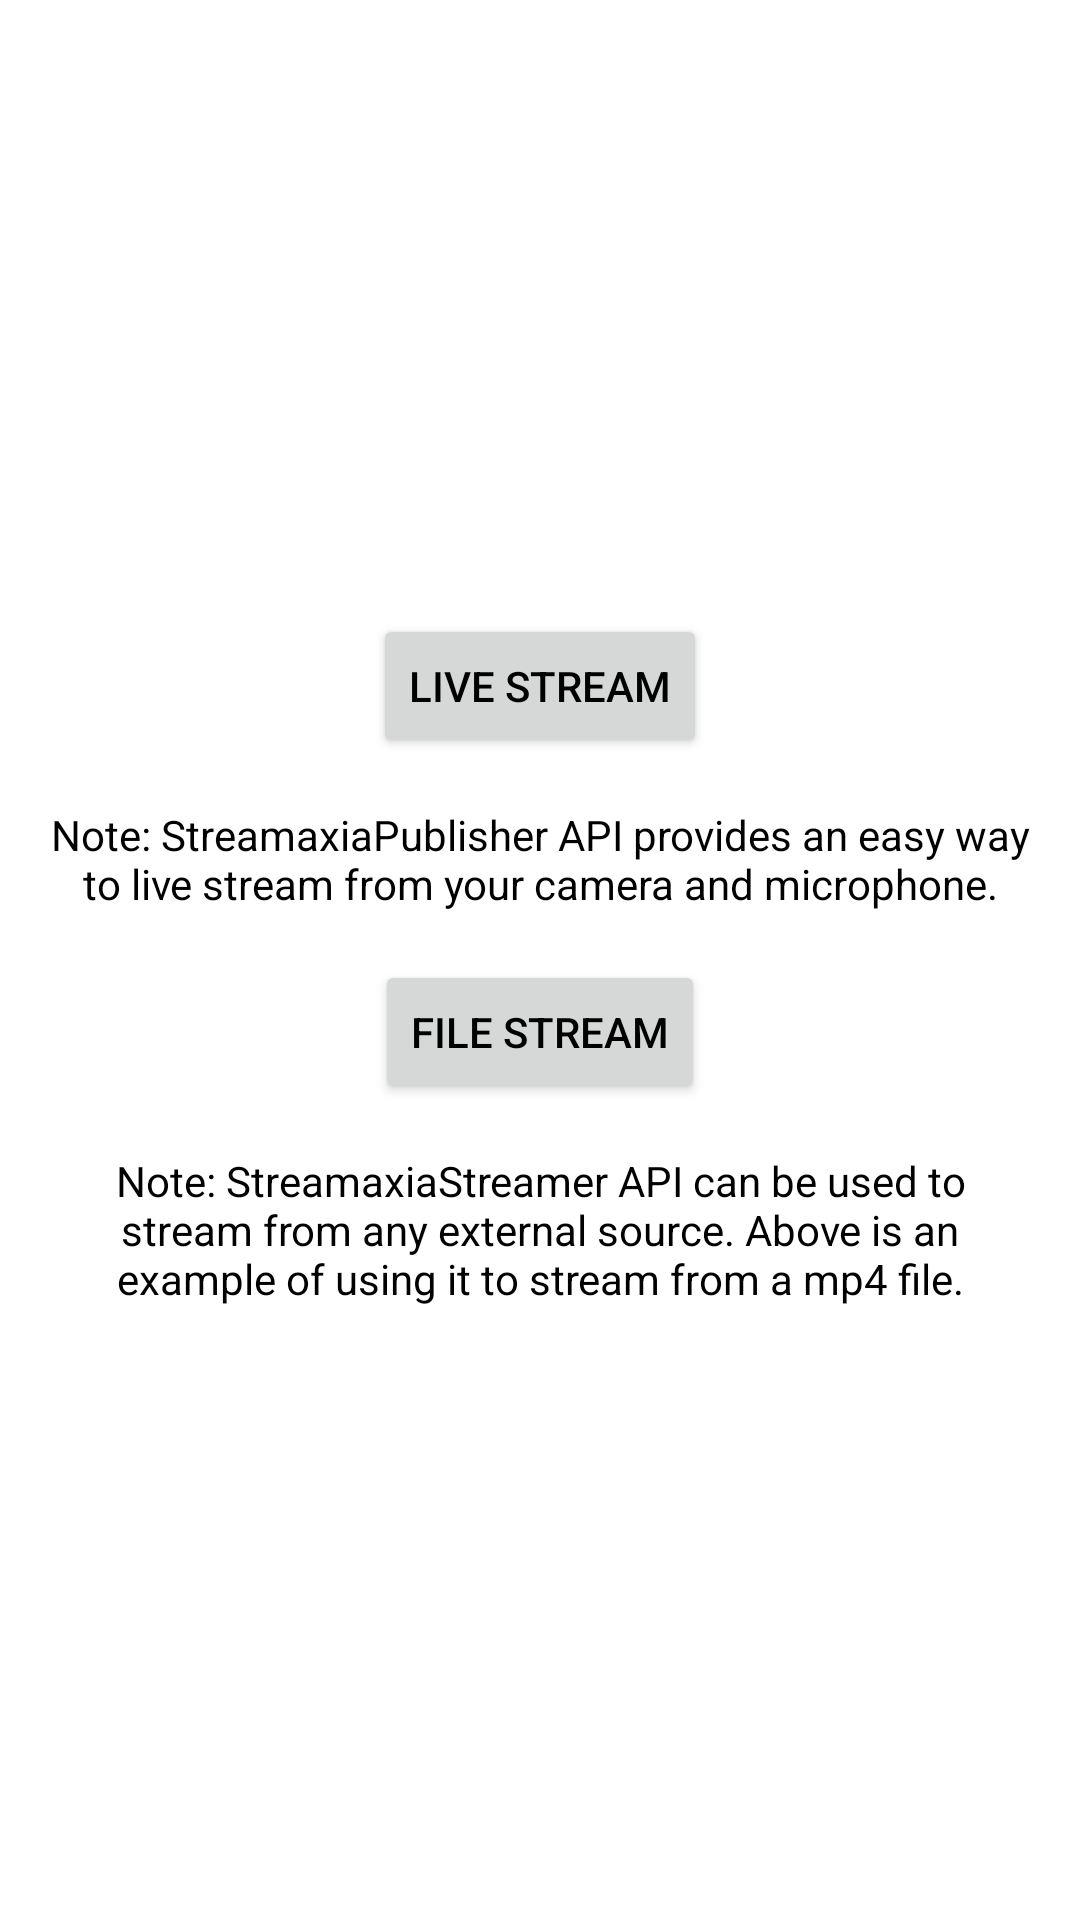

Android layout source for this screen:
<!-- AndroidManifest.xml: application theme AppTheme -->
<!-- res/layout/activity_chooser.xml -->
<?xml version="1.0" encoding="utf-8"?>
<android.support.constraint.ConstraintLayout xmlns:android="http://schemas.android.com/apk/res/android"
    xmlns:app="http://schemas.android.com/apk/res-auto"
    xmlns:tools="http://schemas.android.com/tools"
    android:layout_width="match_parent"
    android:layout_height="match_parent"
    android:background="@android:color/white"
    tools:context=".ChooserActivity">

    <LinearLayout
        android:id="@+id/linearLayout"
        android:layout_width="wrap_content"
        android:layout_height="wrap_content"
        android:orientation="vertical"
        app:layout_constraintBottom_toTopOf="@+id/guideline2"
        app:layout_constraintEnd_toStartOf="@+id/guideline"
        app:layout_constraintStart_toStartOf="@+id/guideline"
        app:layout_constraintTop_toTopOf="@+id/guideline2">

        <Button
            android:id="@+id/liveButton"
            android:layout_width="wrap_content"
            android:layout_height="wrap_content"
            android:layout_gravity="center"
            android:text="Live stream" />

        <TextView
            android:id="@+id/textView2"
            android:layout_width="match_parent"
            android:layout_height="wrap_content"
            android:layout_marginStart="16dp"
            android:layout_marginTop="16dp"
            android:layout_marginEnd="16dp"
            android:gravity="center"
            android:text="Note: StreamaxiaPublisher API provides an easy way to live stream from your camera and microphone." />

        <Button
            android:id="@+id/filesButton"
            android:layout_width="wrap_content"
            android:layout_height="wrap_content"
            android:layout_marginTop="16dp"
            android:layout_gravity="center"
            android:text="File stream" />

        <TextView
            android:id="@+id/textView"
            android:layout_width="wrap_content"
            android:layout_height="wrap_content"
            android:layout_marginStart="16dp"
            android:layout_marginTop="16dp"
            android:layout_marginEnd="16dp"
            android:gravity="center"
            android:text="Note: StreamaxiaStreamer API can be used to stream from any external source. Above is an example of using it to stream from a mp4 file." />

    </LinearLayout>

    <android.support.constraint.Guideline
        android:id="@+id/guideline"
        android:layout_width="wrap_content"
        android:layout_height="wrap_content"
        android:orientation="vertical"
        app:layout_constraintGuide_percent="0.5" />
    <android.support.constraint.Guideline
        android:id="@+id/guideline2"
        android:layout_width="wrap_content"
        android:layout_height="wrap_content"
        android:orientation="horizontal"
        app:layout_constraintGuide_percent="0.5" />
</android.support.constraint.ConstraintLayout>
<!-- resources referenced by this layout -->
<resources>
  <style name="AppTheme" parent="Theme.AppCompat.Light.NoActionBar">
          
          <item name="windowActionBar">false</item>
          <item name="android:textColor">@android:color/black</item>
          <item name="android:windowNoTitle">true</item>
          <item name="android:windowBackground">@android:color/transparent</item>
      </style>
</resources>
